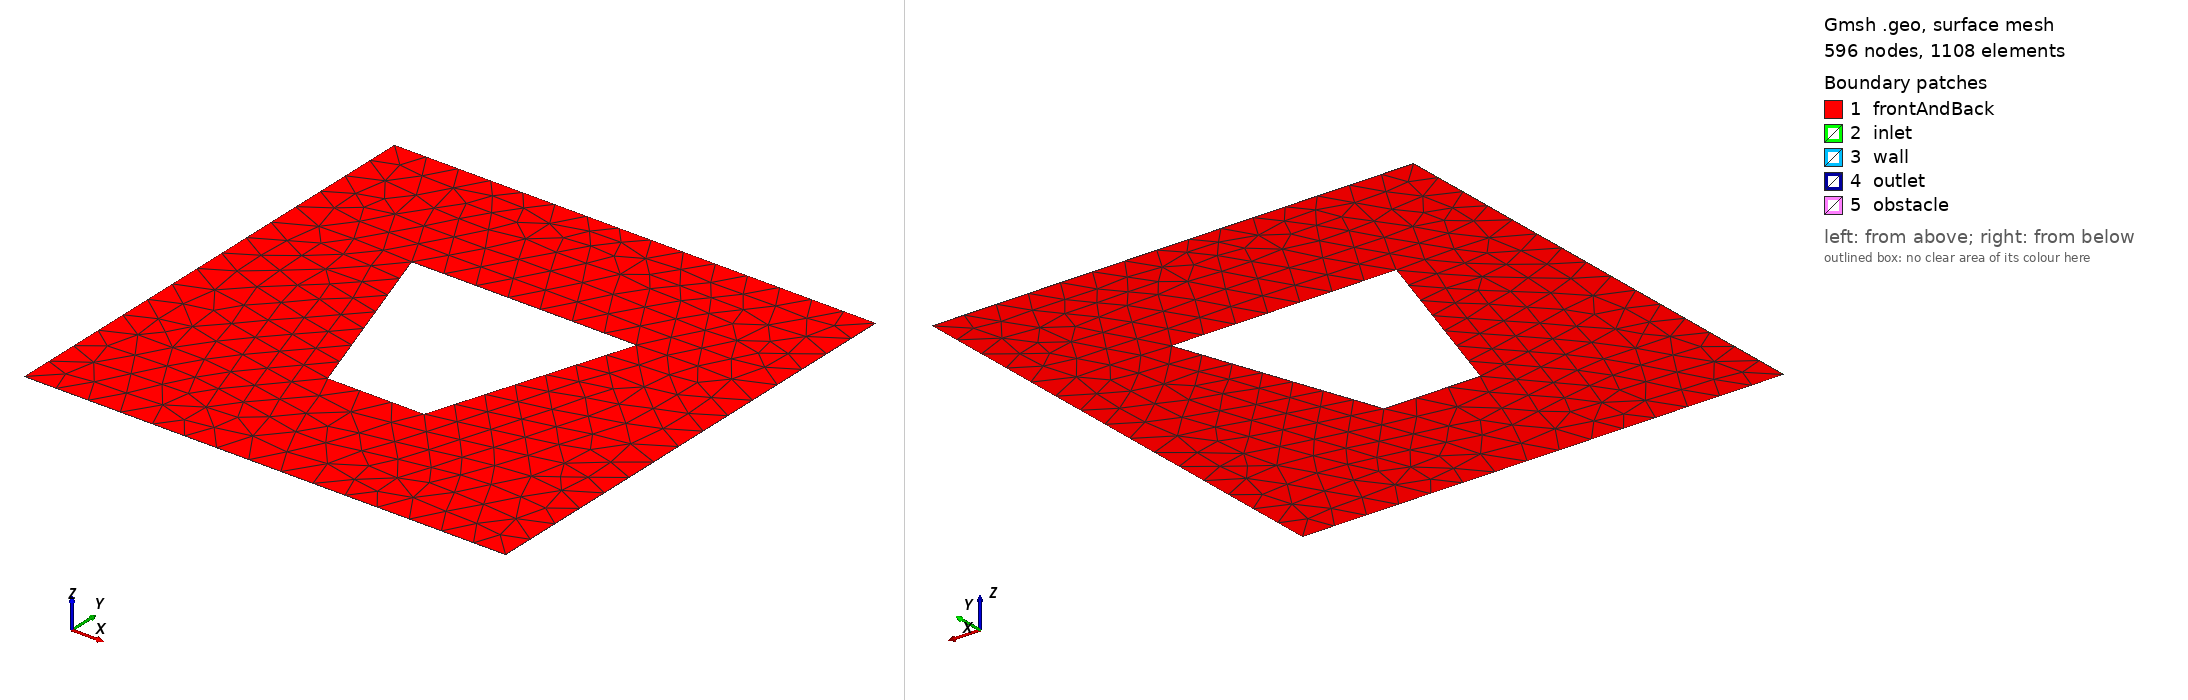

Gmsh geometry script, surface-meshed: 596 nodes, 1108 surface elements. Boundary patches (legend numbers): 1 frontAndBack, 2 inlet, 3 wall, 4 outlet, 5 obstacle. Left view from above one corner, right view from below the opposite corner. Legend entries are the model's physical surfaces. The drawing asked Gmsh for element sizes between 1% and 20% of the model's largest extent; the script's own settings can give other sizes.

=== trapezoid_2.geo (drawn) ===
// Gmsh project created on Fri Apr 05 21:01:20 2024
SetFactory("OpenCASCADE");
mesh_size0=0.0042 * 100;
scale=1;
cx = 2*Pi*scale;
cy = 2*Pi*scale;

a = 0.8 * Pi * scale;
b = (14/15) * Pi * scale;
c = 0.4 * Pi * scale;

Point(1) = {Pi * scale, Pi * scale, 0, mesh_size0};
Point(2) = {Pi * scale, 3*Pi*scale, 0, mesh_size0};
Point(3) = {3*Pi*scale, 3*Pi*scale, 0, mesh_size0};
Point(4) = {3*Pi*scale, Pi * scale, 0, mesh_size0};

Line(1) = {1, 2};
Line(2) = {2, 3};
Line(3) = {3, 4};
Line(4) = {4, 1};

Point(5) = {cx-b/2, cy - a/2, 0, mesh_size0};
Point(6) = {cx+b/2, cy - a/2, 0, mesh_size0};
Point(7) = {cx+c/2, cy + a/2, 0, mesh_size0};
Point(8) = {cx-c/2, cy + a/2, 0, mesh_size0};

Line(5) = {5, 6};
Line(6) = {6, 7};
Line(7) = {7, 8};
Line(8) = {8, 5};

Rotate {{0, 0, 1}, {2*Pi*scale, 2*Pi*scale, 0}, Pi} {
  Curve{8}; Curve{5}; Curve{6}; Curve{7}; 
}

Curve Loop(1) = {1, 2, 3, 4};
Curve Loop(2) = {6, 7, 8, 5};
Plane Surface(1) = {1, 2};

Extrude {0, 0, 0.005} {
  Surface{1}; 
  Layers{1};
  Recombine;
}//+//+

Physical Surface("inlet", 25) = {2};
Physical Surface("outlet", 26) = {4};
Physical Surface("obstacle", 27) = {8, 7, 6, 9};
Physical Surface("wall", 30) = {3, 5};
Physical Surface("frontAndBack", 28) = {1, 10};
Physical Volume("volume", 29) = {1};
